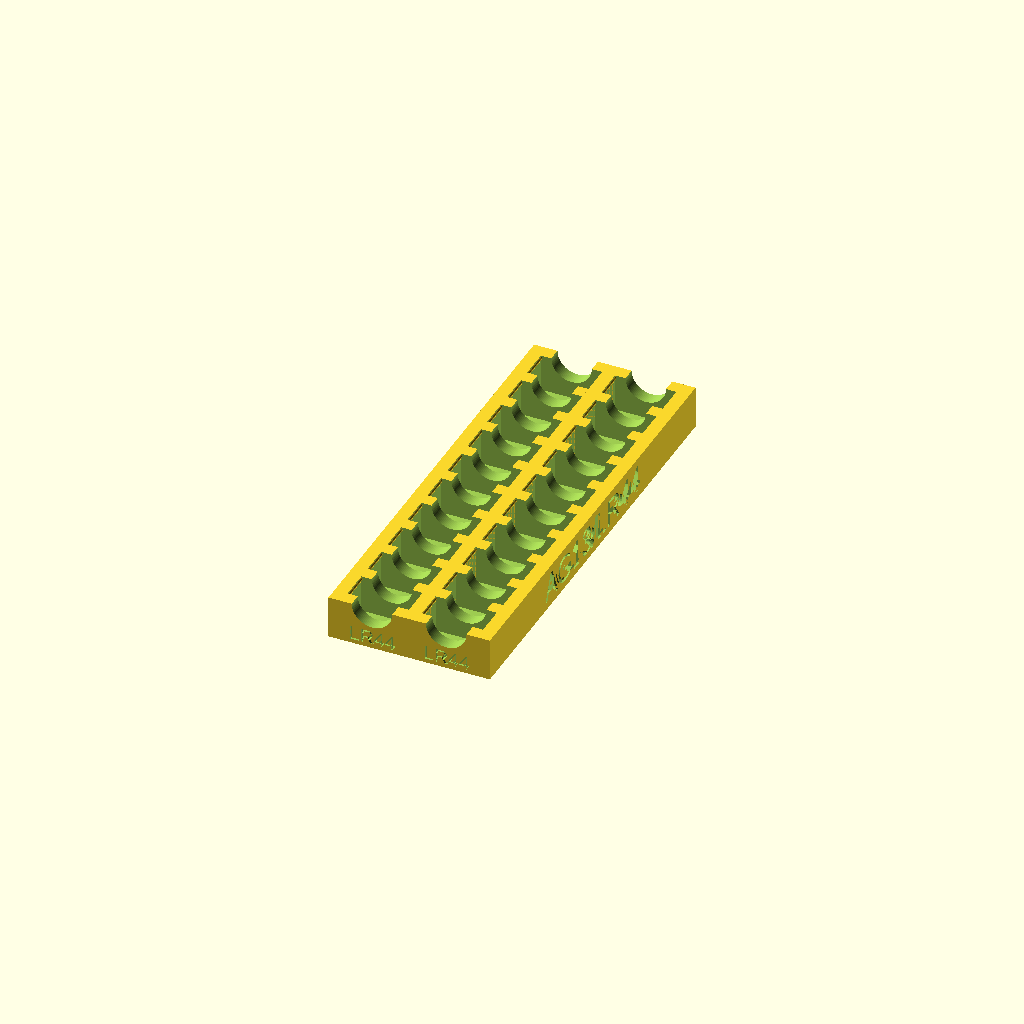
Cell 1: the model at its default parameters.
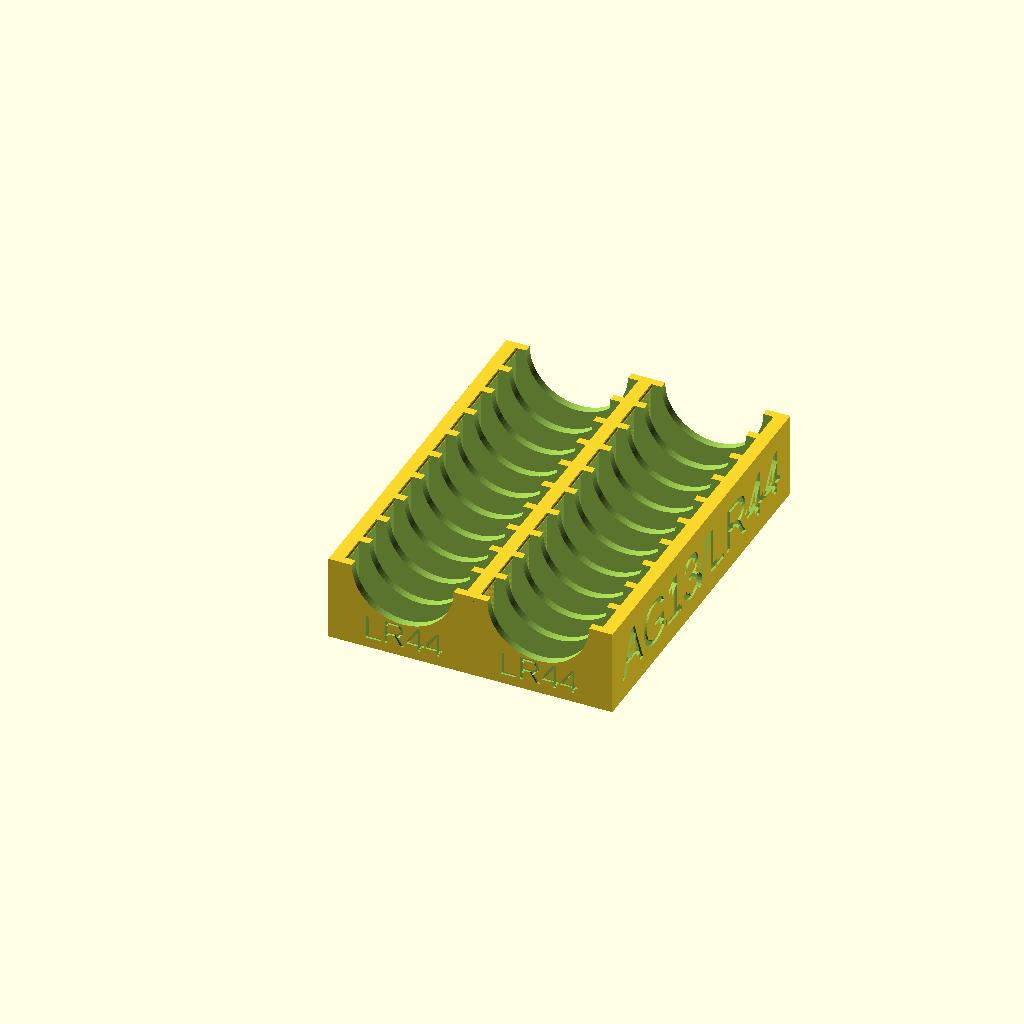
Cell 2 — battery_diameter_mm set to 23.6, the other parameters unchanged.
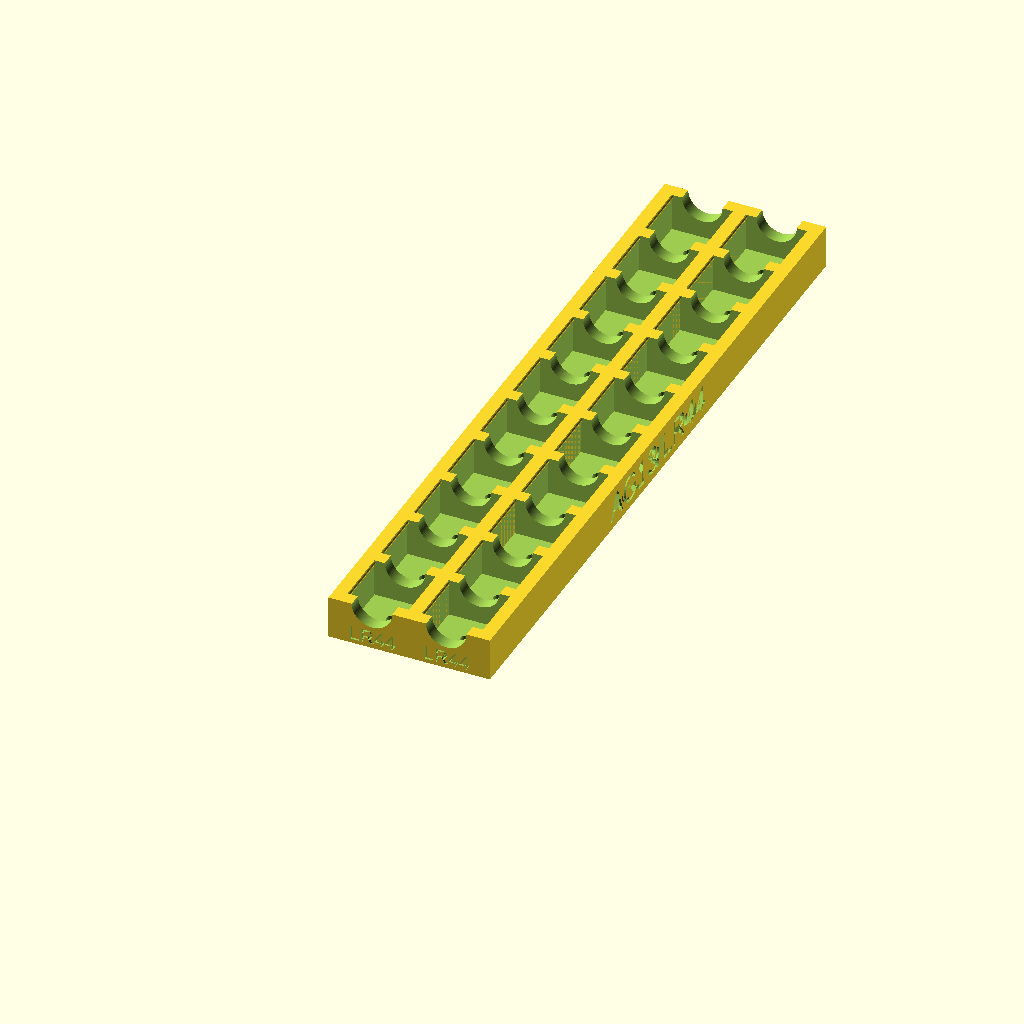
Cell 3 — battery_height_mm set to 10.8, the other parameters unchanged.
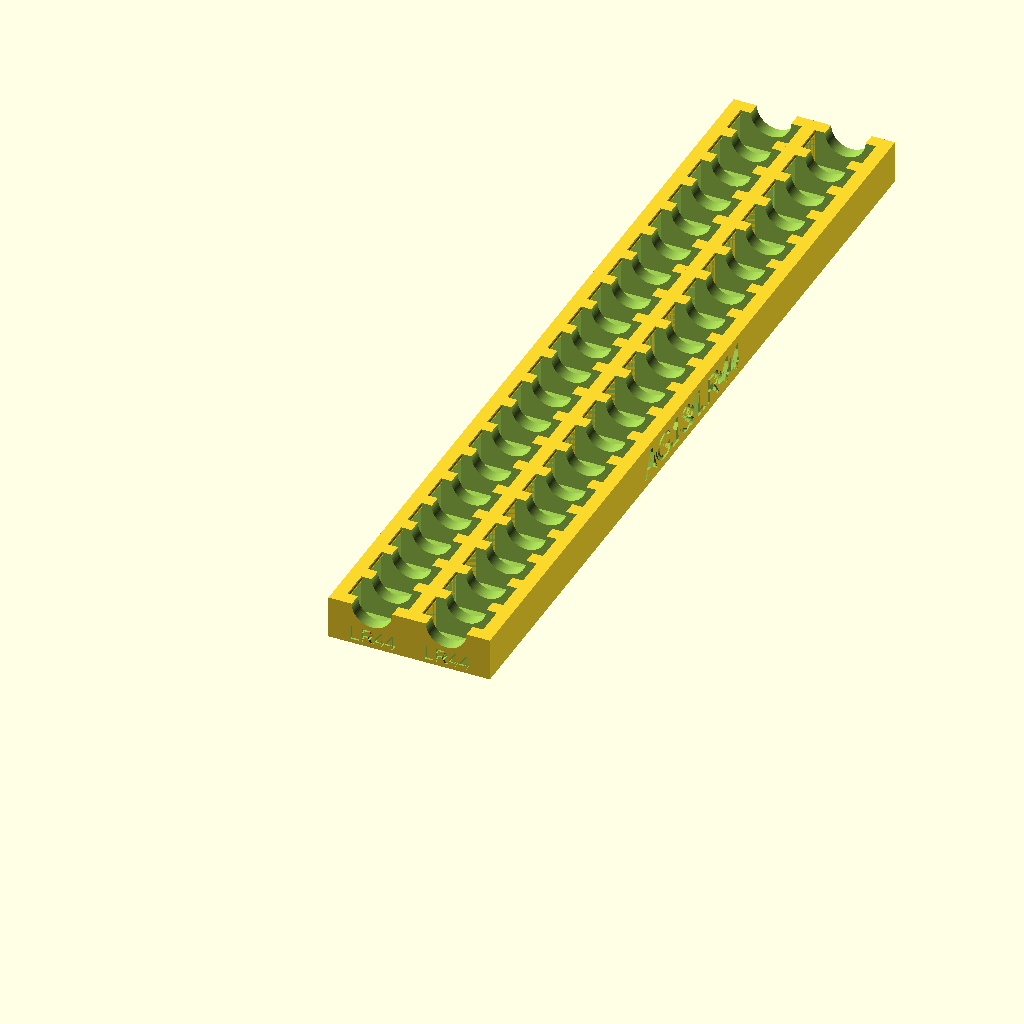
Cell 4: slots = 20 (everything else at default).
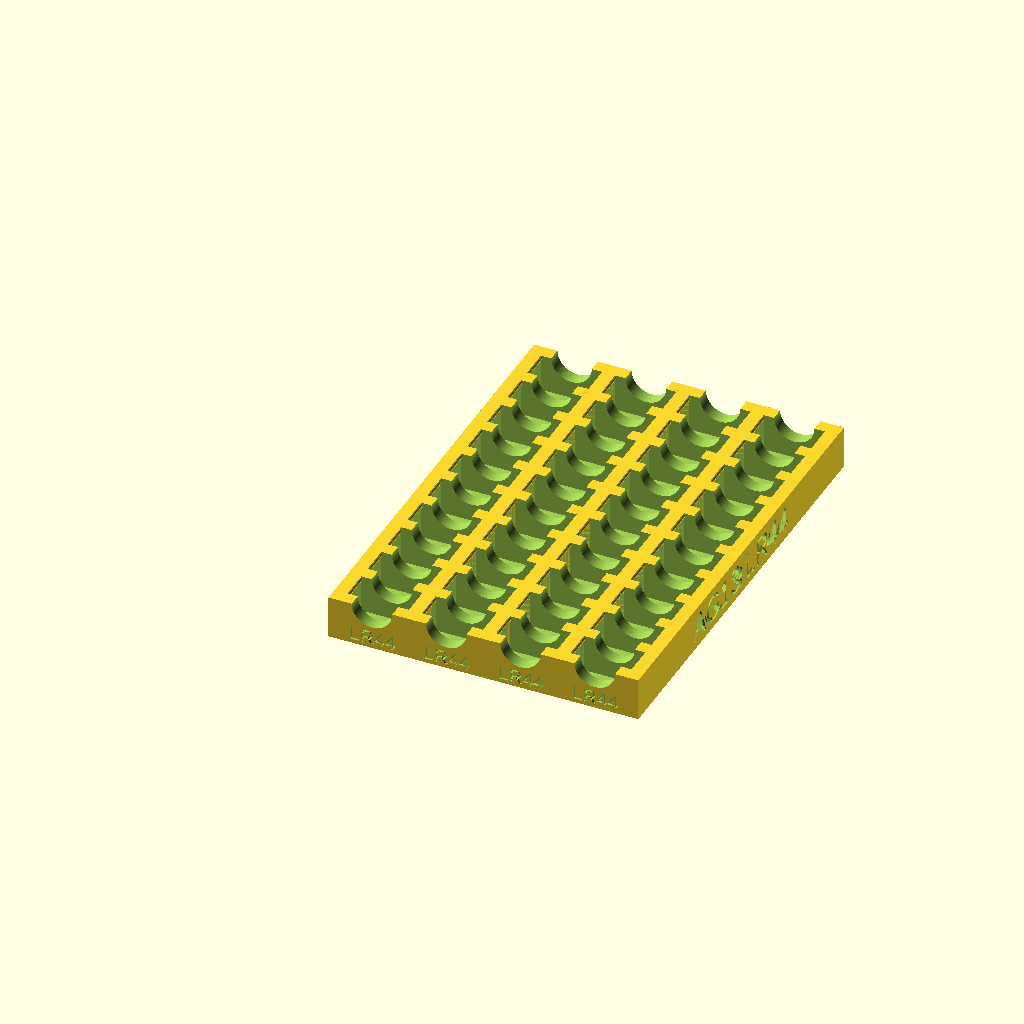
Cell 5: the same model with nb_column = 4.
One fixed orthographic camera (rotation 55°, 0°, 25°; colour scheme Cornfield) for every cell.
The OpenSCAD source (backups/button_cell_battery_holder-backup-dnwiKLyx.scad):
// List of different battery size https://en.wikipedia.org/wiki/List_of_battery_sizes


// Release Notes:
//
// - Version 1.1
//   - Allow to make hole on the bottom to be able to eject the button cell with a paper clip if gets stuck
//   - Allow multi column build
//   - Spacer is now calculted based on the button cell diameter.
//     The idea is to have more space for the finger when the cell is small

// - Version 1.0
//   - Initial version

// CR2032: 20 mm diameter, 3.2 mm height
//battery_diameter_mm = 20;
//battery_height_mm = 3.2;

// Text to display on front
//front_text="CR2032";
// Text to display on side
//side_text="CR2032";

// AG13/LR44: 11.6 mm diameter, 5.4 mm height
// On smaller cell, you may need bigger diameter to remove the cell more easily
battery_diameter_mm = 11.8;
battery_height_mm = 5.4;
front_text="LR44";
side_text="AG13/LR44";

// AG10/LR54: 11.6mm diameter, 3.1 height
// On smaller cell, you may need bigger diameter to remove the cell more easily
//battery_diameter_mm = 11.8;
//battery_height_mm = 3.1;
//front_text="LR54";
//side_text="AG10/LR54";

// Nb of battery to hold
slots = 10;

// Nb column
nb_column = 2;

// Whether or not to make hole on bottom. Can help to remove the button cell with a papier clip if your print is to small and the cell stuck
make_hole=1;     // [ 0:No, 1:Yes ]


// Space between battery
spacer = max(1.5,30/battery_diameter_mm);

thickness = battery_height_mm+0.3;
external_length = ((thickness + spacer) * slots) + spacer;
column_width = battery_diameter_mm+5;
external_height = (battery_diameter_mm/2)*1.4;


lateral_font_size = min(external_length/8, 2*external_height/3);
front_font_size = min(column_width/6, external_height/3);

difference()
    {
        for(i=[0:(nb_column-1)]) {
            translate([i*(column_width-2.5),0,0]) make_column();
        }
        
        translate([nb_column*(column_width-2.5)+2.1,external_length/2,external_height/2])
          rotate([90,0,90])
          linear_extrude(height = 1) 
          text(side_text,size=lateral_font_size,halign="center", valign="center");
}

module make_column() {

    difference()
    {
    cube([column_width,external_length,external_height]);
       
       for(i=[0:(slots-1)])
       { 
            translate([2.5,spacer+(i*(thickness + spacer)),1])
            cube([battery_diameter_mm,thickness,battery_diameter_mm]);
    
           if (make_hole) {
               translate([column_width/2,thickness/2+spacer+i*(spacer+thickness),0]) cylinder(h=2,r=1,$fn = 60);
       }
       }
       
       // Translate -1 on Y axis and make a cylinder of +2 on Y Axis, this is only to have a clean preview in OpenScad without having to render
       translate([(column_width)/2, -1, external_height])
       rotate([-90,0,0])
       cylinder(h=external_length+2, r=(battery_diameter_mm/2)-2, $fn = 90);
    
      
       translate([column_width/2,0.4,external_height/4])
       rotate([90,0,0])
       linear_extrude(height = 1) 
       {
            text(front_text,size=front_font_size,halign="center", valign="center");
       }
    }
    
    translate([2.25,0,external_height-0.55])
    rotate([-90,0,0])
    cylinder(h=external_length,r=0.5,$fn = 30);

}
Customizer parameters (derived from the source; name, type, default, range or options):
battery_diameter_mm: number, default 11.8
battery_height_mm: number, default 5.4
front_text: string, default "LR44"
side_text: string, default "AG13/LR44"
slots: number, default 10
nb_column: number, default 2
make_hole: number, default 1, options 0, 1
